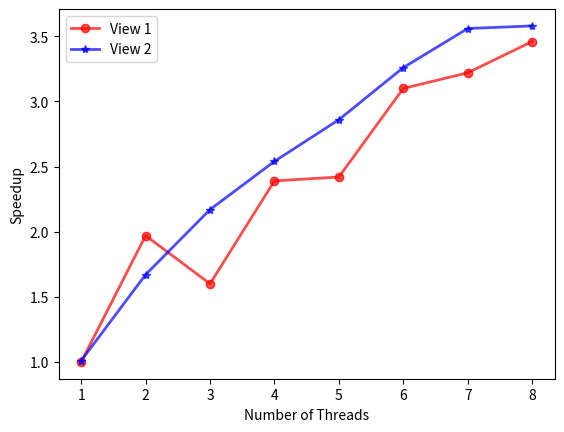

The matplotlib source for this figure: (Note: this script raises an exception after producing the figure.)
import numpy as np
import matplotlib.pyplot as plt

x = np.array([1, 2, 3, 4, 5, 6, 7, 8])
y1 = np.array([1.00, 1.97, 1.60, 2.39, 2.42, 3.10, 3.22, 3.46])
y2 = np.array([1.01, 1.67, 2.17, 2.54, 2.86, 3.26, 3.56, 3.58])

plt.plot(x, y1,
         color="red",
         linestyle="-",
         linewidth=2,
         marker="o",
         markersize=6,
         alpha=0.7,
         label="View 1"
         )

plt.plot(x, y2,
         color="blue",
         linestyle="-",
         linewidth=2,
         marker="*",
         markersize=6,
         alpha=0.7,
         label="View 2"
         )

plt.xlabel("Number of Threads")
plt.ylabel("Speedup")
plt.legend()
plt.savefig(fname="image/1.png")
plt.show()
